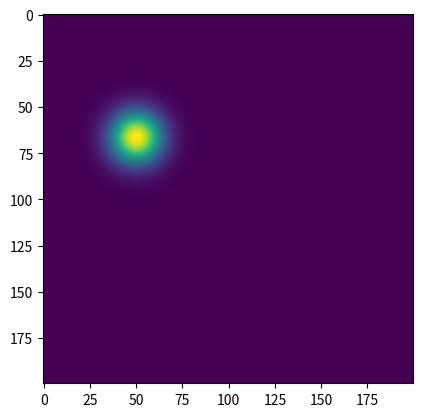

This figure's Python source: (Note: this script raises an exception after producing the figure.)
import numpy as N
import matplotlib.pyplot as plt
import matplotlib as mpl
from scipy import sparse
import scipy.linalg as SLA
from scipy.sparse.linalg import isolve
import time
import os

os.system('mkdir frames')

# main program PARAMS
Nx   = 200           
Ny   = Nx           # only tried for Nx=Ny
tmax = 400          # number of frames
xmax = 1.;ymax = 1.
dx   = 1./(Nx-1)
a    = 1j/2/dx**2   # time term: Adds to diagonal of FD Hamiltonian
b    = 1/4/dx**2.   # off-diagonal elements of FD Hamiltonian
TOL  = 1e-6         # tolerance in iterative linear solver

# initial Gaussian and its momentum
sig  = .07                # width of Gaussian
cwp  = [Nx/3,Ny/4]        # start position
pwp  = [-4*Nx/10,6*Nx/10] # momentum (2pi/lambda)
    
# potential matrix
V = N.zeros((Nx,Ny))
# define whatever potential you wish here

# Gaussian wave packet
psi = [N.exp(1j*(pwp[0]*(ii-cwp[0])+pwp[1]*(jj-cwp[1]))*dx-\
             ((ii-cwp[0])**2+(jj-cwp[1])**2)*dx**2/(2*sig**2))\
       for ii in range(Nx) for jj in range(Ny)]

psi = N.array(psi).reshape(Nx,Ny)
psi = psi/SLA.norm(psi)

# create FD Hamiltonian for one slice of the domain
lhs = N.zeros((3,Nx))
lhs[0,:] = b*N.ones(Nx) # upper off-diagonal
lhs[2,:] = lhs[0,::-1]  # lower off-diagonal

# returns FD Ham in sparse csr format to be used in an iterative solver below
# only the diagonal is updated in LHS/LHS2

def LHS(idx):
    mtx = sparse.spdiags([lhs[0],2*a-2*b-V[:,idx]/2,lhs[2]],[1,0,-1],Nx,Nx)
    return sparse.csr_matrix(mtx) 

def LHS2(idx):
    mtx = sparse.spdiags([lhs[0],2*a-2*b-V[idx,:]/2,lhs[2]],[1,0,-1],Nx,Nx)
    return sparse.csr_matrix(mtx)

def RHS(idx):
    return  N.array((2*a+2*b+V[:,idx]/2)*psi[:,idx]-\
                    b*N.array([psi[ii,min(Nx-1,idx+1)]+psi[ii,max(0,idx-1)] for ii in range(Nx)]))

def RHS2(idx):
    return N.array((2*a+2*b+V[idx,:]/2)*psi[:,idx]-\
                   b*N.array([psi[jj,min(Nx-1,idx+1)]+psi[jj,max(0,idx-1)] for jj in range(Nx)]))

def plotandsave(tt,psi):
    plt.imshow(N.abs(psi)**2)
    # add possible line plots, etc. here
    plt.savefig('frames/fig'+f"{tt:04d}.png") 

t1 = time.process_time()

for tt in range(tmax):
    plotandsave(tt,psi)
    psi = N.array([isolve.gmres(LHS(jj),RHS(jj),tol=TOL)[0] for jj in range(Nx)])
    psi = N.array([isolve.gmres(LHS2(ii),RHS2(ii),tol=TOL)[0] for ii in range(Nx)])
    psi = psi/SLA.norm(psi)

    if N.mod(tt,round(tmax/10)) == 0:
        print(round(100*tt/tmax),'% of the frames saved')

tm = time.process_time()-t1
print('\nAll frames saved in ',round(tm,1),'s')
